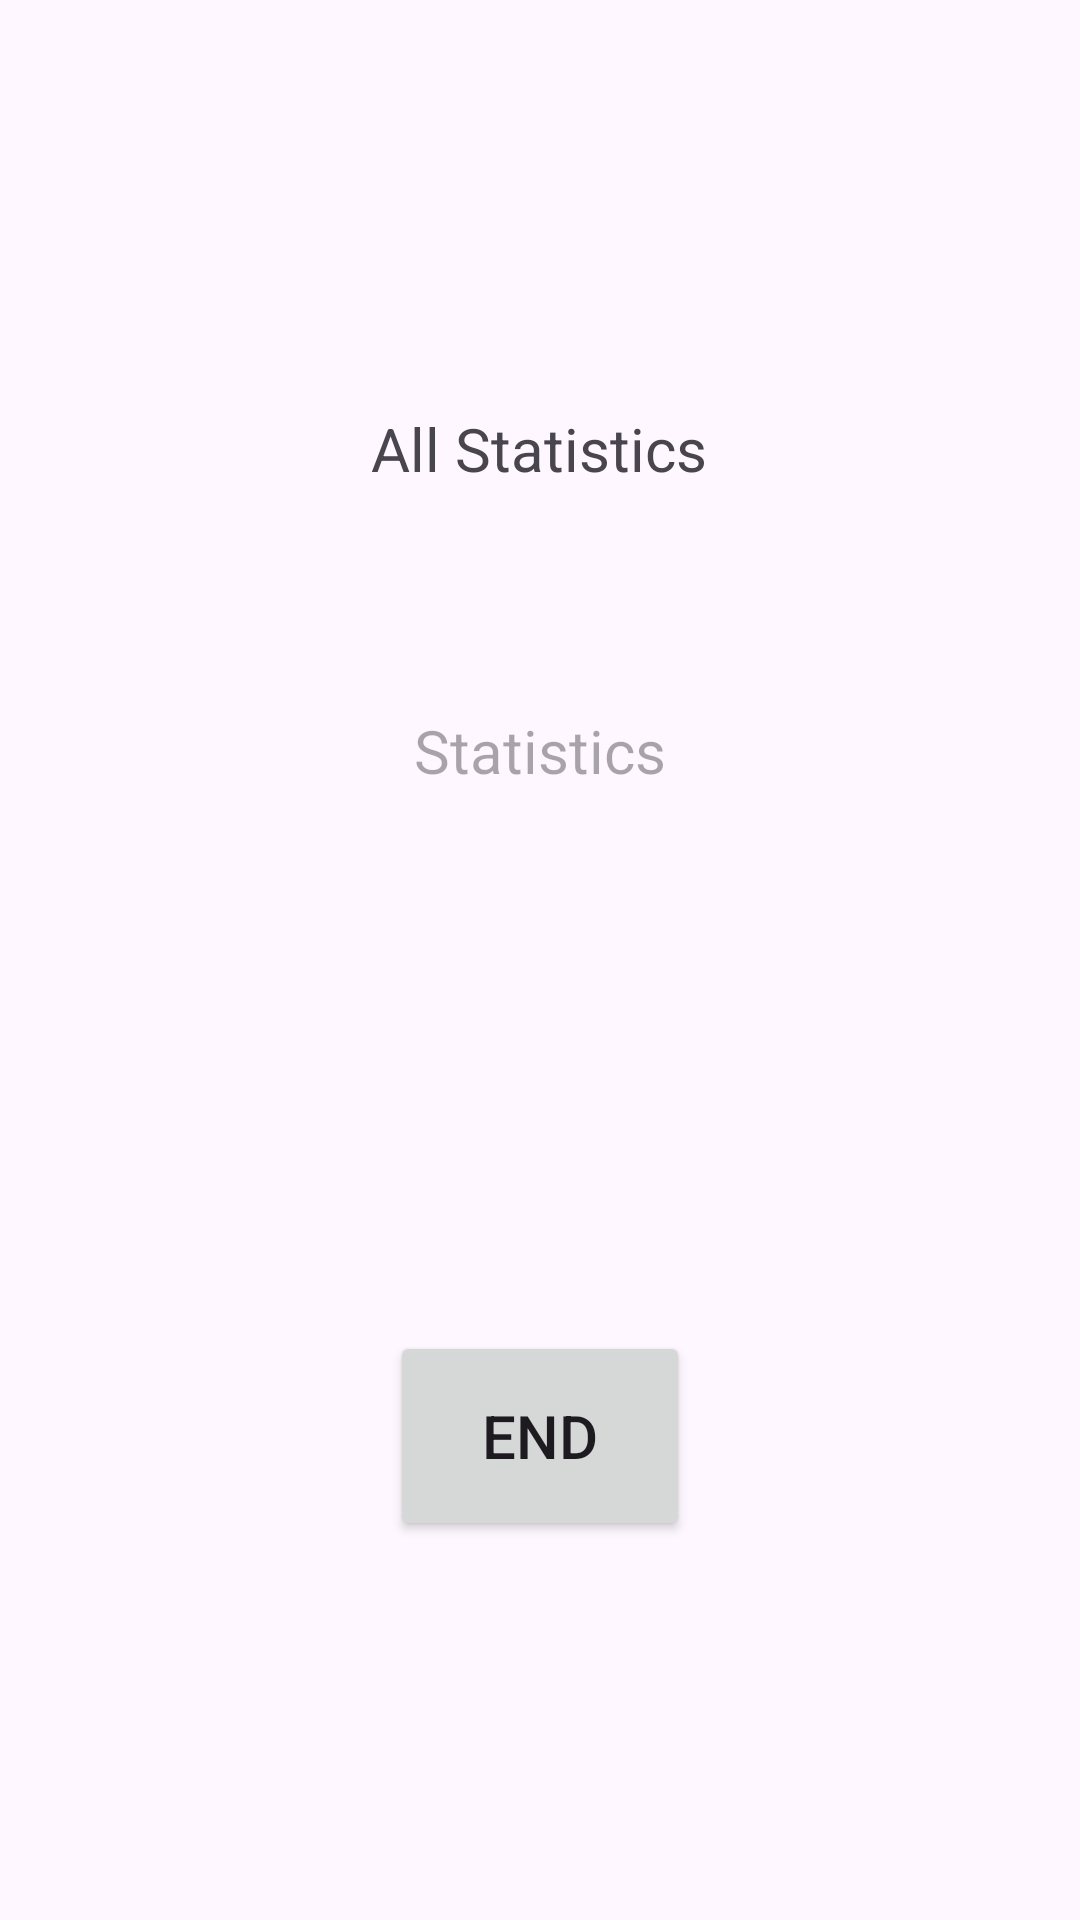

Write the Android layout XML for this screen, with the resource values it uses.
<!-- AndroidManifest.xml: application theme Theme.RajrishiNaikNavigationGame -->
<!-- res/layout/activity_bonus.xml -->
<?xml version="1.0" encoding="utf-8"?>
<androidx.constraintlayout.widget.ConstraintLayout xmlns:android="http://schemas.android.com/apk/res/android"
    xmlns:app="http://schemas.android.com/apk/res-auto"
    xmlns:tools="http://schemas.android.com/tools"
    android:layout_width="match_parent"
    android:layout_height="match_parent">

    <TextView
        android:id="@+id/txtStats"
        android:layout_width="300dp"
        android:layout_height="wrap_content"
        android:layout_marginStart="55dp"
        android:layout_marginEnd="55dp"
        android:layout_marginBottom="180dp"
        android:gravity="center"
        android:hint="Statistics"
        android:textSize="20sp"
        app:layout_constraintBottom_toTopOf="@+id/btnEndGame"
        app:layout_constraintEnd_toEndOf="parent"
        app:layout_constraintStart_toStartOf="parent"
        app:layout_constraintTop_toBottomOf="@+id/textView" />

    <TextView
        android:id="@+id/textView"
        android:layout_width="250dp"
        android:layout_height="70dp"
        android:layout_marginTop="160dp"
        android:layout_marginBottom="52dp"
        android:gravity="center"
        android:text="All Statistics"
        android:textSize="20sp"
        app:layout_constraintBottom_toTopOf="@+id/txtStats"
        app:layout_constraintEnd_toEndOf="parent"
        app:layout_constraintHorizontal_bias="0.496"
        app:layout_constraintStart_toStartOf="parent"
        app:layout_constraintTop_toTopOf="parent" />

    <Button
        android:id="@+id/btnEndGame"
        style="@style/Widget.AppCompat.Button"
        android:layout_width="100dp"
        android:layout_height="70dp"
        android:layout_marginBottom="172dp"
        android:text="END"
        android:textSize="20sp"
        app:layout_constraintBottom_toBottomOf="parent"
        app:layout_constraintEnd_toEndOf="parent"
        app:layout_constraintStart_toStartOf="parent"
        app:layout_constraintTop_toBottomOf="@+id/txtStats" />
</androidx.constraintlayout.widget.ConstraintLayout>
<!-- resources referenced by this layout -->
<resources>
  <style name="Theme.RajrishiNaikNavigationGame" parent="Base.Theme.RajrishiNaikNavigationGame" />
  <style name="Base.Theme.RajrishiNaikNavigationGame" parent="Theme.Material3.DayNight.NoActionBar">
          
          
      </style>
</resources>
